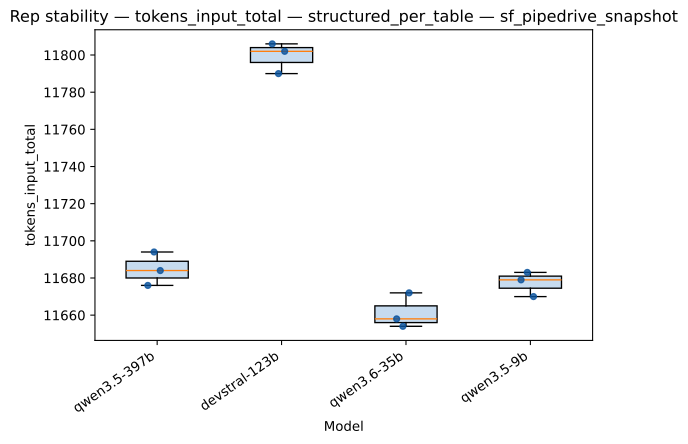

Data behind this chart, as committed beside it:
strategy, model, rep_index, value
structured_per_table, qwen3.5-397b, 0, 11676
structured_per_table, qwen3.5-397b, 1, 11694
structured_per_table, qwen3.5-397b, 2, 11684
structured_per_table, devstral-123b, 0, 11806
structured_per_table, devstral-123b, 1, 11790
structured_per_table, devstral-123b, 2, 11802
structured_per_table, qwen3.6-35b, 0, 11658
structured_per_table, qwen3.6-35b, 1, 11654
structured_per_table, qwen3.6-35b, 2, 11672
structured_per_table, qwen3.5-9b, 0, 11679
structured_per_table, qwen3.5-9b, 1, 11683
structured_per_table, qwen3.5-9b, 2, 11670
